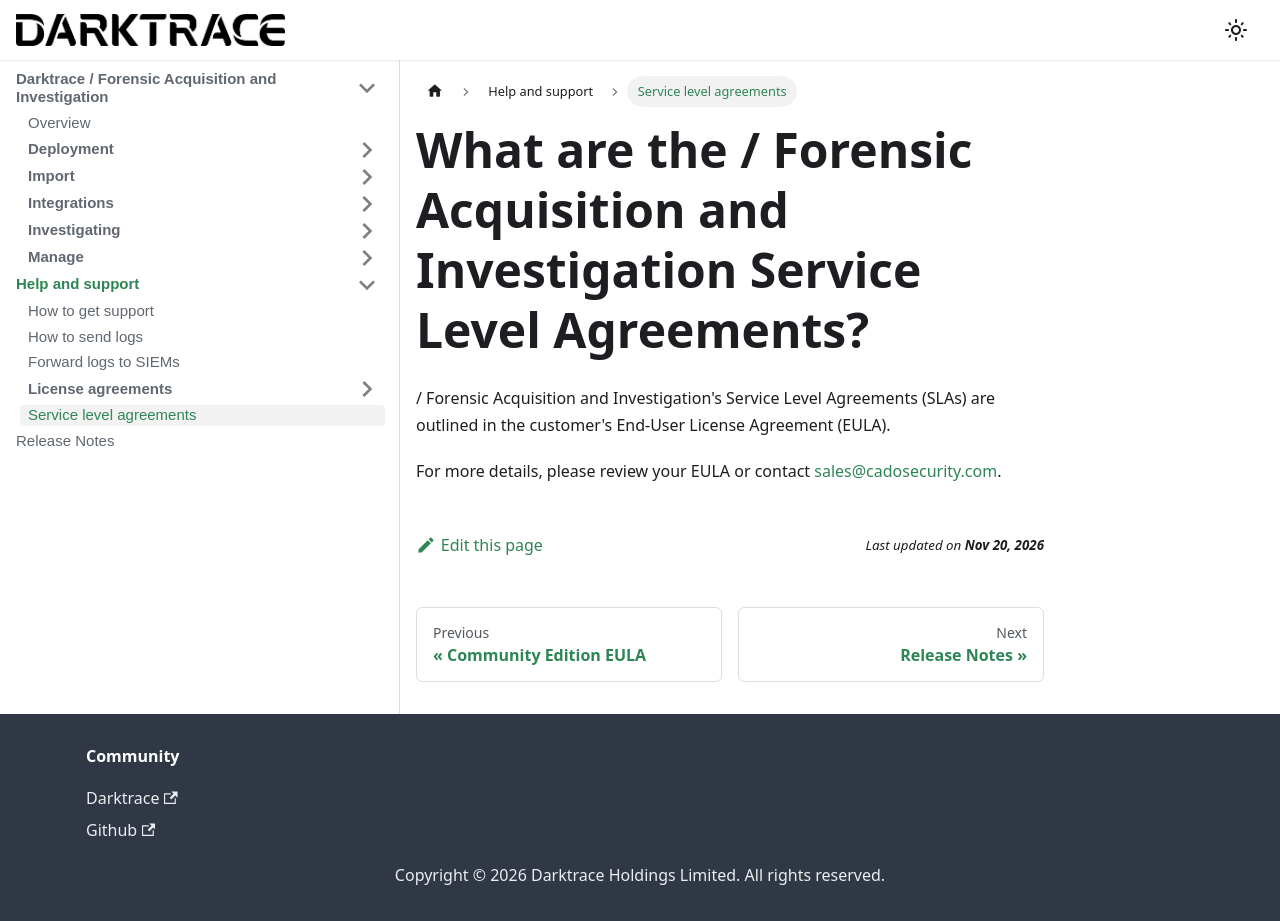

repository: cado-security/product-help · page: troubleshooting/faq.html · generator: docusaurus

---
title: Service level agreements
hide_title: true
sidebar_position: 4
---

# What are the / Forensic Acquisition and Investigation Service Level Agreements?

/ Forensic Acquisition and Investigation's Service Level Agreements (SLAs) are outlined in the customer's End-User License Agreement (EULA).

For more details, please review your EULA or contact sales@cadosecurity.com.
